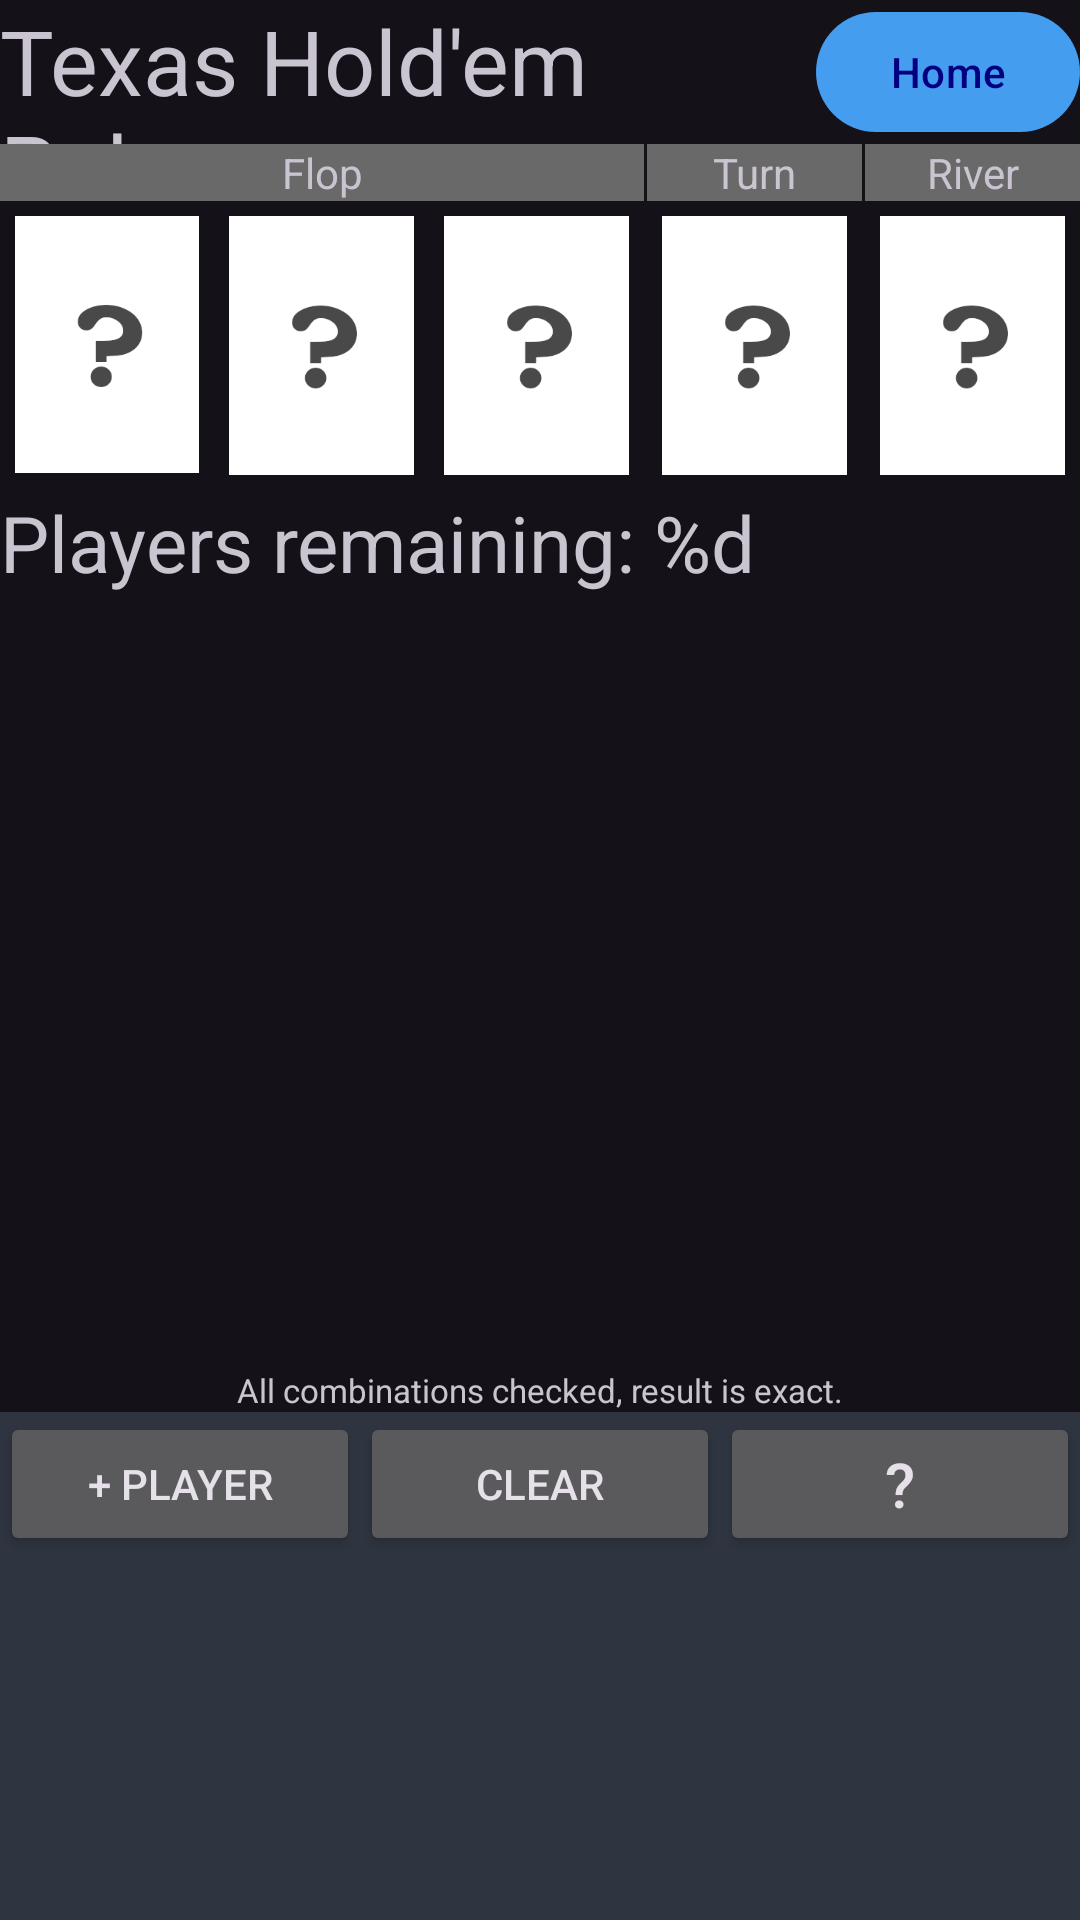

Layout XML and referenced resources for this Android screen:
<!-- AndroidManifest.xml: application theme Theme.CJPokerOddsCalculator -->
<!-- res/layout/equity_calculator.xml -->
<LinearLayout
    xmlns:android="http://schemas.android.com/apk/res/android"
    xmlns:app="http://schemas.android.com/apk/res-auto"
    android:id="@+id/main_ui"
    android:orientation="vertical"
    android:layout_width="match_parent"
    android:layout_height="match_parent"
    android:visibility="visible">

    <LinearLayout
        android:orientation="horizontal"
        android:layout_width="match_parent"
        android:layout_height="wrap_content" >

        <TextView
            android:text="@string/texas_hold_em_poker"
            android:layout_width="0dp"
            android:layout_height="match_parent"
            android:layout_weight="1"
            android:gravity="center_vertical"
            android:textSize="30sp"/>

        <com.google.android.material.button.MaterialButton
            android:id="@+id/home_button"
            android:layout_width="wrap_content"
            android:layout_height="wrap_content"
            android:text="@string/home"
            android:layout_gravity="center_vertical"/>

    </LinearLayout>

    <LinearLayout
        android:id="@+id/top_row"
        android:orientation="horizontal"
        android:layout_width="match_parent"
        android:layout_height="wrap_content"
        android:baselineAligned="false" >

        <LinearLayout
            android:orientation="vertical"
            android:layout_width="0dp"
            android:layout_height="match_parent"
            android:layout_weight="3">

            <TextView
                android:text="@string/flop"
                android:gravity="center_horizontal"
                android:layout_width="match_parent"
                android:layout_height="wrap_content"
                android:background="#696969" />

            <LinearLayout
                android:orientation="horizontal"
                android:layout_width="match_parent"
                android:layout_height="match_parent"
                android:baselineAligned="false">

                <LinearLayout
                    android:orientation="vertical"
                    android:layout_width="0dp"
                    android:layout_height="wrap_content"
                    android:layout_weight="1"
                    android:gravity="center" >

                    <ImageButton
                        android:id="@+id/flop1"
                        android:layout_width="wrap_content"
                        android:layout_height="wrap_content"
                        android:background="@null"
                        android:src="@drawable/unknown_button"
                        android:layout_gravity="center"
                        android:scaleType="fitCenter"
                        android:adjustViewBounds="true"
                        android:contentDescription="@string/flop1"
                        android:padding="5dp" />

                </LinearLayout>

                <LinearLayout
                    android:orientation="vertical"
                    android:layout_width="0dp"
                    android:layout_height="wrap_content"
                    android:layout_weight="1"
                    android:gravity="center" >

                    <ImageButton
                        android:id="@+id/flop2"
                        android:layout_width="wrap_content"
                        android:layout_height="wrap_content"
                        android:background="@null"
                        android:src="@drawable/unknown_button"
                        android:layout_gravity="center"
                        android:scaleType="fitCenter"
                        android:adjustViewBounds="true"
                        android:contentDescription="@string/flop2"
                        android:padding="5dp" />
                </LinearLayout>

                <LinearLayout
                    android:orientation="vertical"
                    android:layout_width="0dp"
                    android:layout_height="wrap_content"
                    android:layout_weight="1"
                    android:gravity="center" >

                    <ImageButton
                        android:id="@+id/flop3"
                        android:layout_width="wrap_content"
                        android:layout_height="wrap_content"
                        android:background="@null"
                        android:src="@drawable/unknown_button"
                        android:layout_gravity="center"
                        android:scaleType="fitCenter"
                        android:adjustViewBounds="true"
                        android:contentDescription="@string/flop3"
                        android:padding="5dp" />

                </LinearLayout>

            </LinearLayout>

        </LinearLayout>

        <LinearLayout
            android:orientation="vertical"
            android:layout_width="0dp"
            android:layout_height="match_parent"
            android:layout_marginLeft="1dp"
            android:layout_marginRight="1dp"
            android:layout_weight="1" >

            <TextView
                android:text="@string/turn"
                android:gravity="center_horizontal"
                android:layout_width="fill_parent"
                android:layout_height="wrap_content"
                android:background="#696969" />
            <LinearLayout
                android:orientation="vertical"
                android:layout_width="match_parent"
                android:layout_height="wrap_content"
                android:gravity="center" >

                <ImageButton
                    android:id="@+id/turn"
                    android:layout_width="wrap_content"
                    android:layout_height="wrap_content"
                    android:background="@null"
                    android:src="@drawable/unknown_button"
                    android:layout_gravity="center"
                    android:scaleType="fitCenter"
                    android:adjustViewBounds="true"
                    android:contentDescription="@string/turn"
                    android:padding="5dp" />
            </LinearLayout>
        </LinearLayout>

        <LinearLayout
            android:orientation="vertical"
            android:layout_width="0dp"
            android:layout_height="match_parent"
            android:layout_weight="1">

            <TextView
                android:text="@string/river"
                android:gravity="center_horizontal"
                android:layout_width="fill_parent"
                android:layout_height="wrap_content"
                android:background="#696969" />

            <ImageButton
                android:id="@+id/river"
                android:layout_width="wrap_content"
                android:layout_height="wrap_content"
                android:background="@null"
                android:src="@drawable/unknown_button"
                android:layout_gravity="center"
                android:scaleType="fitCenter"
                android:adjustViewBounds="true"
                android:contentDescription="@string/river"
                android:padding="5dp" />

        </LinearLayout>

    </LinearLayout>

    <LinearLayout
        android:orientation="horizontal"
        android:layout_width="match_parent"
        android:layout_height="wrap_content" >

        <TextView
            android:id="@+id/playersremaining"
            android:textSize="26sp"
            android:text="@string/players_remaining"
            android:layout_width="wrap_content"
            android:layout_height="wrap_content" />

    </LinearLayout>

    <ScrollView
        android:id="@+id/scroll_view"
        android:orientation="vertical"
        android:layout_width="match_parent"
        android:layout_height="0dp"
        android:layout_weight="68">

        <LinearLayout
            android:id="@+id/player_rows"
            android:orientation="vertical"
            android:layout_width="match_parent"
            android:layout_height="wrap_content" >

        </LinearLayout>

    </ScrollView>

    <TextView
        android:id="@+id/res_desc"
        android:text="@string/all_combinations_checked_result_is_exact"
        android:layout_width="match_parent"
        android:layout_height="wrap_content"
        android:gravity="center"
        android:textSize="11sp" />

    <LinearLayout
        android:id="@+id/bottom_bar"
        android:orientation="horizontal"
        android:layout_width="match_parent"
        android:layout_height="wrap_content"
        android:background="#2F3540" >

        <Button
            android:id="@+id/addplayer"
            android:text="@string/add_player"
            android:gravity="center_vertical|center_horizontal"
            android:layout_width="0dp"
            android:layout_height="match_parent"
            android:maxLines="1"
            app:autoSizeTextType="uniform"
            app:autoSizeMaxTextSize="14sp"
            android:layout_weight="1" />

        <Button
            android:id="@+id/clear"
            android:text="@string/clear"
            android:gravity="center_vertical|center_horizontal"
            android:layout_width="0dp"
            android:layout_height="match_parent"
            android:layout_weight="1" />

        <Button
            android:id="@+id/button_unknown"
            app:autoSizeTextType="uniform"
            android:text="@string/unknown_card"
            android:gravity="center_vertical|center_horizontal"
            android:layout_width="0dp"
            android:layout_height="wrap_content"
            android:layout_weight="1" />

    </LinearLayout>

    <LinearLayout
        android:id="@+id/input_cards"
        android:orientation="vertical"
        android:layout_width="match_parent"
        android:layout_height="0dp"
        android:layout_weight="32"
        android:background="#2F3540" >

    </LinearLayout>

</LinearLayout>
<!-- resources referenced by this layout -->
<resources>
  <!-- drawable unknown_button (drawable) -->
  <?xml version="1.0" encoding="utf-8"?>
  <selector xmlns:android="http://schemas.android.com/apk/res/android">
      <item android:drawable="@drawable/b1fv"
            android:state_pressed="true" />
      <item android:drawable="@drawable/b1fv"
            android:state_focused="true" />
      <item android:drawable="@drawable/b1fv" />
  </selector>
  <string name="add_player">+ Player</string>
  <string name="all_combinations_checked_result_is_exact">All combinations checked, result is exact.</string>
  <string name="clear">Clear</string>
  <string name="flop">Flop</string>
  <string name="flop1">Flop1</string>
  <string name="flop2">Flop2</string>
  <string name="flop3">Flop3</string>
  <string name="home">Home</string>
  <string name="players_remaining">Players remaining: %d</string>
  <string name="river">River</string>
  <string name="texas_hold_em_poker">Texas Hold\'em Poker</string>
  <string name="turn">Turn</string>
  <string name="unknown_card">\?</string>
  <style name="Theme.CJPokerOddsCalculator" parent="Base.Theme.CJPokerOddsCalculator" />
  <!-- drawable b1fv: png bitmap (drawable, 1383 bytes) -->
  <style name="Base.Theme.CJPokerOddsCalculator" parent="Theme.Material3.Dark.NoActionBar">
          <item name="colorPrimary">#449DEF</item>
          <item name="colorOnPrimary">#000080</item>
          <item name="colorPrimaryDark">#000000</item>
      </style>
</resources>
